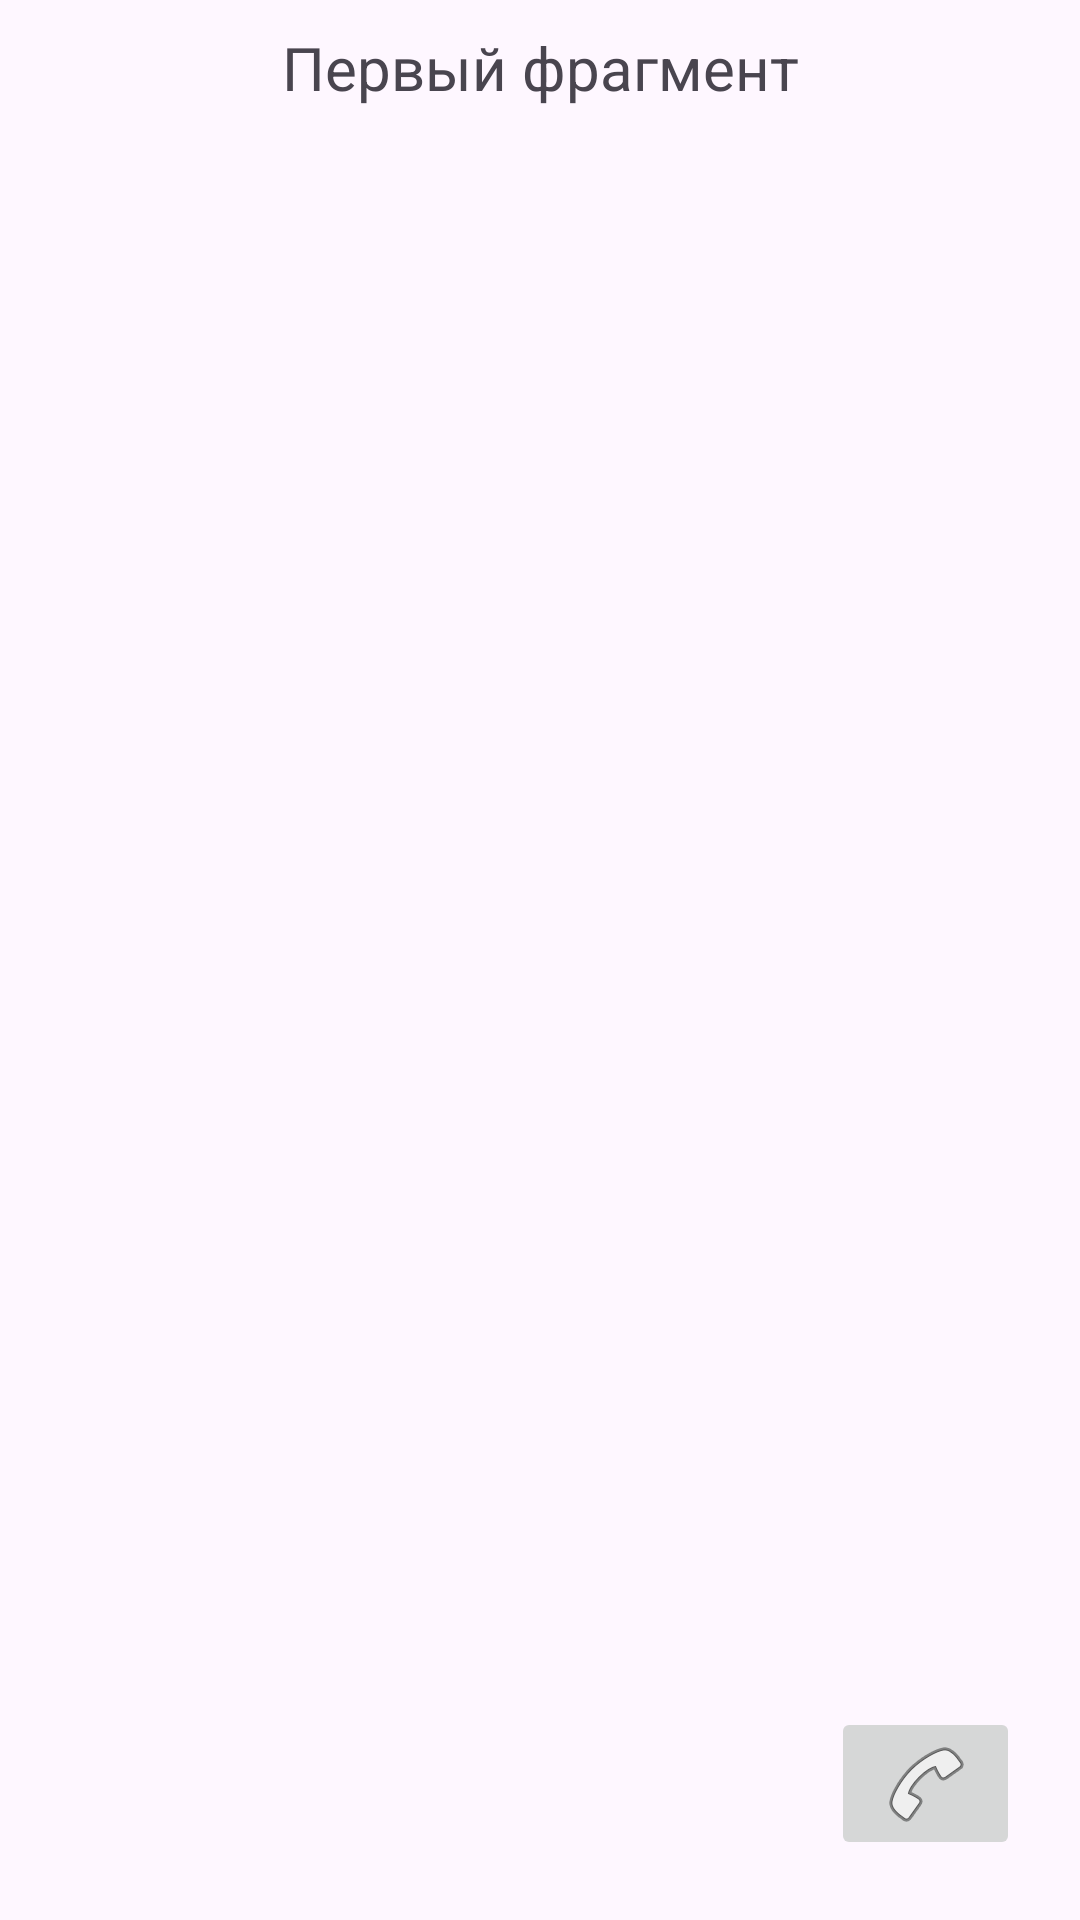

Here is an Android app screen rendered from its layout file. Give the layout XML and the strings, colors and styles it references.
<!-- AndroidManifest.xml: application theme Theme.PR_4_Fragments -->
<!-- res/layout/fragment_blank.xml -->
<?xml version="1.0" encoding="utf-8"?>
<androidx.constraintlayout.widget.ConstraintLayout xmlns:android="http://schemas.android.com/apk/res/android"
    xmlns:app="http://schemas.android.com/apk/res-auto"
    xmlns:tools="http://schemas.android.com/tools"
    android:layout_width="match_parent"
    android:layout_height="match_parent"
    tools:context=".StaticFragment">

    <TextView
        android:id="@+id/textView2"
        android:layout_width="wrap_content"
        android:layout_height="wrap_content"
        android:layout_marginBottom="604dp"
        android:text="@string/textViewIn1Fragment"
        android:textSize="20sp"
        app:layout_constraintBottom_toBottomOf="parent"
        app:layout_constraintEnd_toEndOf="parent"
        app:layout_constraintStart_toStartOf="parent" />

    <ImageButton
        android:id="@+id/imageButton"
        android:layout_width="63dp"
        android:layout_height="51dp"
        android:layout_marginEnd="20dp"
        android:layout_marginBottom="20dp"
        android:src="@android:drawable/ic_menu_call"
        app:layout_constraintBottom_toBottomOf="parent"
        app:layout_constraintEnd_toEndOf="parent" />
</androidx.constraintlayout.widget.ConstraintLayout>
<!-- resources referenced by this layout -->
<resources>
  <string name="textViewIn1Fragment">Первый фрагмент</string>
  <style name="Theme.PR_4_Fragments" parent="Base.Theme.PR_4_Fragments" />
  <style name="Base.Theme.PR_4_Fragments" parent="Theme.Material3.DayNight.NoActionBar">
          
          
      </style>
</resources>
